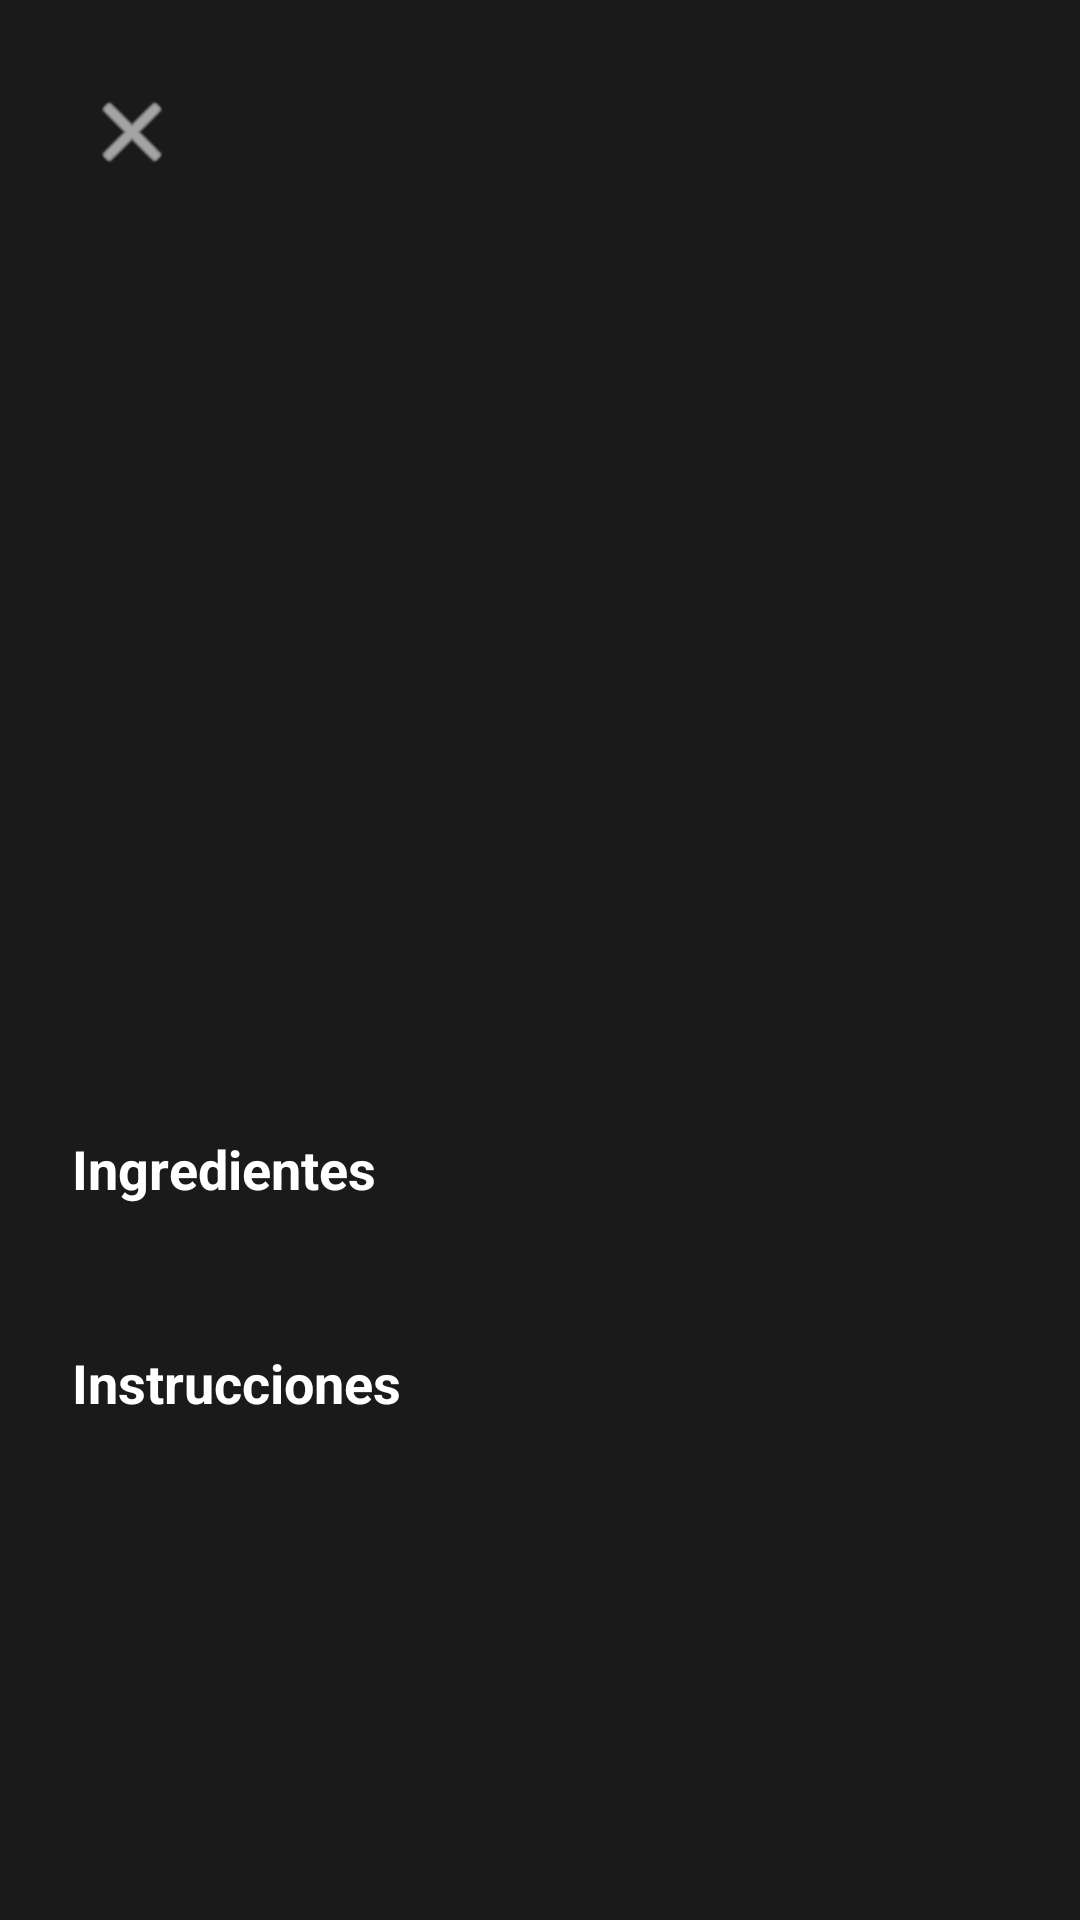

Here is an Android app screen rendered from its layout file. Give the layout XML and the strings, colors and styles it references.
<!-- AndroidManifest.xml: application theme Theme.ZambuRecetas -->
<!-- res/layout/fragment_recipe_detail.xml -->
<?xml version="1.0" encoding="utf-8"?>
<androidx.core.widget.NestedScrollView
    xmlns:android="http://schemas.android.com/apk/res/android"
    xmlns:app="http://schemas.android.com/apk/res-auto"
    android:layout_width="match_parent"
    android:layout_height="match_parent"
    android:background="#1A1A1A">

    <androidx.constraintlayout.widget.ConstraintLayout
        android:layout_width="match_parent"
        android:layout_height="wrap_content"
        android:padding="24dp">

        <ImageButton
            android:id="@+id/btnClose"
            android:layout_width="40dp"
            android:layout_height="40dp"
            android:background="@null"
            android:src="@android:drawable/ic_menu_close_clear_cancel"
            app:tint="#FFFFFF"
            app:layout_constraintStart_toStartOf="parent"
            app:layout_constraintTop_toTopOf="parent" />

        <ImageButton
            android:id="@+id/btnFavorite"
            android:layout_width="40dp"
            android:layout_height="40dp"
            android:background="@null"
            android:src="@drawable/ic_heart"
            app:tint="#E65100"
            app:layout_constraintEnd_toEndOf="parent"
            app:layout_constraintTop_toTopOf="parent" />

        <ImageView
            android:id="@+id/ivCover"
            android:layout_width="0dp"
            android:layout_height="200dp"
            android:layout_marginTop="16dp"
            android:scaleType="centerCrop"
            android:contentDescription="@null"
            app:layout_constraintStart_toStartOf="parent"
            app:layout_constraintEnd_toEndOf="parent"
            app:layout_constraintTop_toBottomOf="@id/btnClose" />

        <TextView
            android:id="@+id/tvTitle"
            android:layout_width="0dp"
            android:layout_height="wrap_content"
            android:layout_marginTop="20dp"
            android:textColor="#FFFFFF"
            android:textSize="24sp"
            android:textStyle="bold"
            android:maxLines="2"
            android:ellipsize="end"
            app:layout_constraintStart_toStartOf="parent"
            app:layout_constraintEnd_toEndOf="parent"
            app:layout_constraintTop_toBottomOf="@id/ivCover" />

        <TextView
            android:id="@+id/tvCategory"
            android:layout_width="0dp"
            android:layout_height="wrap_content"
            android:layout_marginTop="6dp"
            android:textColor="#E65100"
            android:textSize="14sp"
            android:textStyle="bold"
            app:layout_constraintStart_toStartOf="parent"
            app:layout_constraintEnd_toEndOf="parent"
            app:layout_constraintTop_toBottomOf="@id/tvTitle" />

        <TextView
            android:id="@+id/tvIngredientsLabel"
            android:layout_width="0dp"
            android:layout_height="wrap_content"
            android:layout_marginTop="20dp"
            android:text="Ingredientes"
            android:textColor="#FFFFFF"
            android:textSize="18sp"
            android:textStyle="bold"
            app:layout_constraintStart_toStartOf="parent"
            app:layout_constraintEnd_toEndOf="parent"
            app:layout_constraintTop_toBottomOf="@id/tvCategory" />

        <TextView
            android:id="@+id/tvIngredients"
            android:layout_width="0dp"
            android:layout_height="wrap_content"
            android:layout_marginTop="8dp"
            android:textColor="#B3B3B3"
            android:textSize="14sp"
            android:lineSpacingExtra="4dp"
            app:layout_constraintStart_toStartOf="parent"
            app:layout_constraintEnd_toEndOf="parent"
            app:layout_constraintTop_toBottomOf="@id/tvIngredientsLabel" />

        <TextView
            android:id="@+id/tvInstructionsLabel"
            android:layout_width="0dp"
            android:layout_height="wrap_content"
            android:layout_marginTop="20dp"
            android:text="Instrucciones"
            android:textColor="#FFFFFF"
            android:textSize="18sp"
            android:textStyle="bold"
            app:layout_constraintStart_toStartOf="parent"
            app:layout_constraintEnd_toEndOf="parent"
            app:layout_constraintTop_toBottomOf="@id/tvIngredients" />

        <TextView
            android:id="@+id/tvInstructions"
            android:layout_width="0dp"
            android:layout_height="wrap_content"
            android:layout_marginTop="8dp"
            android:textColor="#B3B3B3"
            android:textSize="14sp"
            android:lineSpacingExtra="4dp"
            app:layout_constraintStart_toStartOf="parent"
            app:layout_constraintEnd_toEndOf="parent"
            app:layout_constraintTop_toBottomOf="@id/tvInstructionsLabel" />

    </androidx.constraintlayout.widget.ConstraintLayout>
</androidx.core.widget.NestedScrollView>
<!-- resources referenced by this layout -->
<resources>
  <style name="Theme.ZambuRecetas" parent="Base.Theme.ZambuRecetas" />
  <style name="Base.Theme.ZambuRecetas" parent="Theme.Material3.DayNight.NoActionBar">
          
          
      </style>
</resources>
